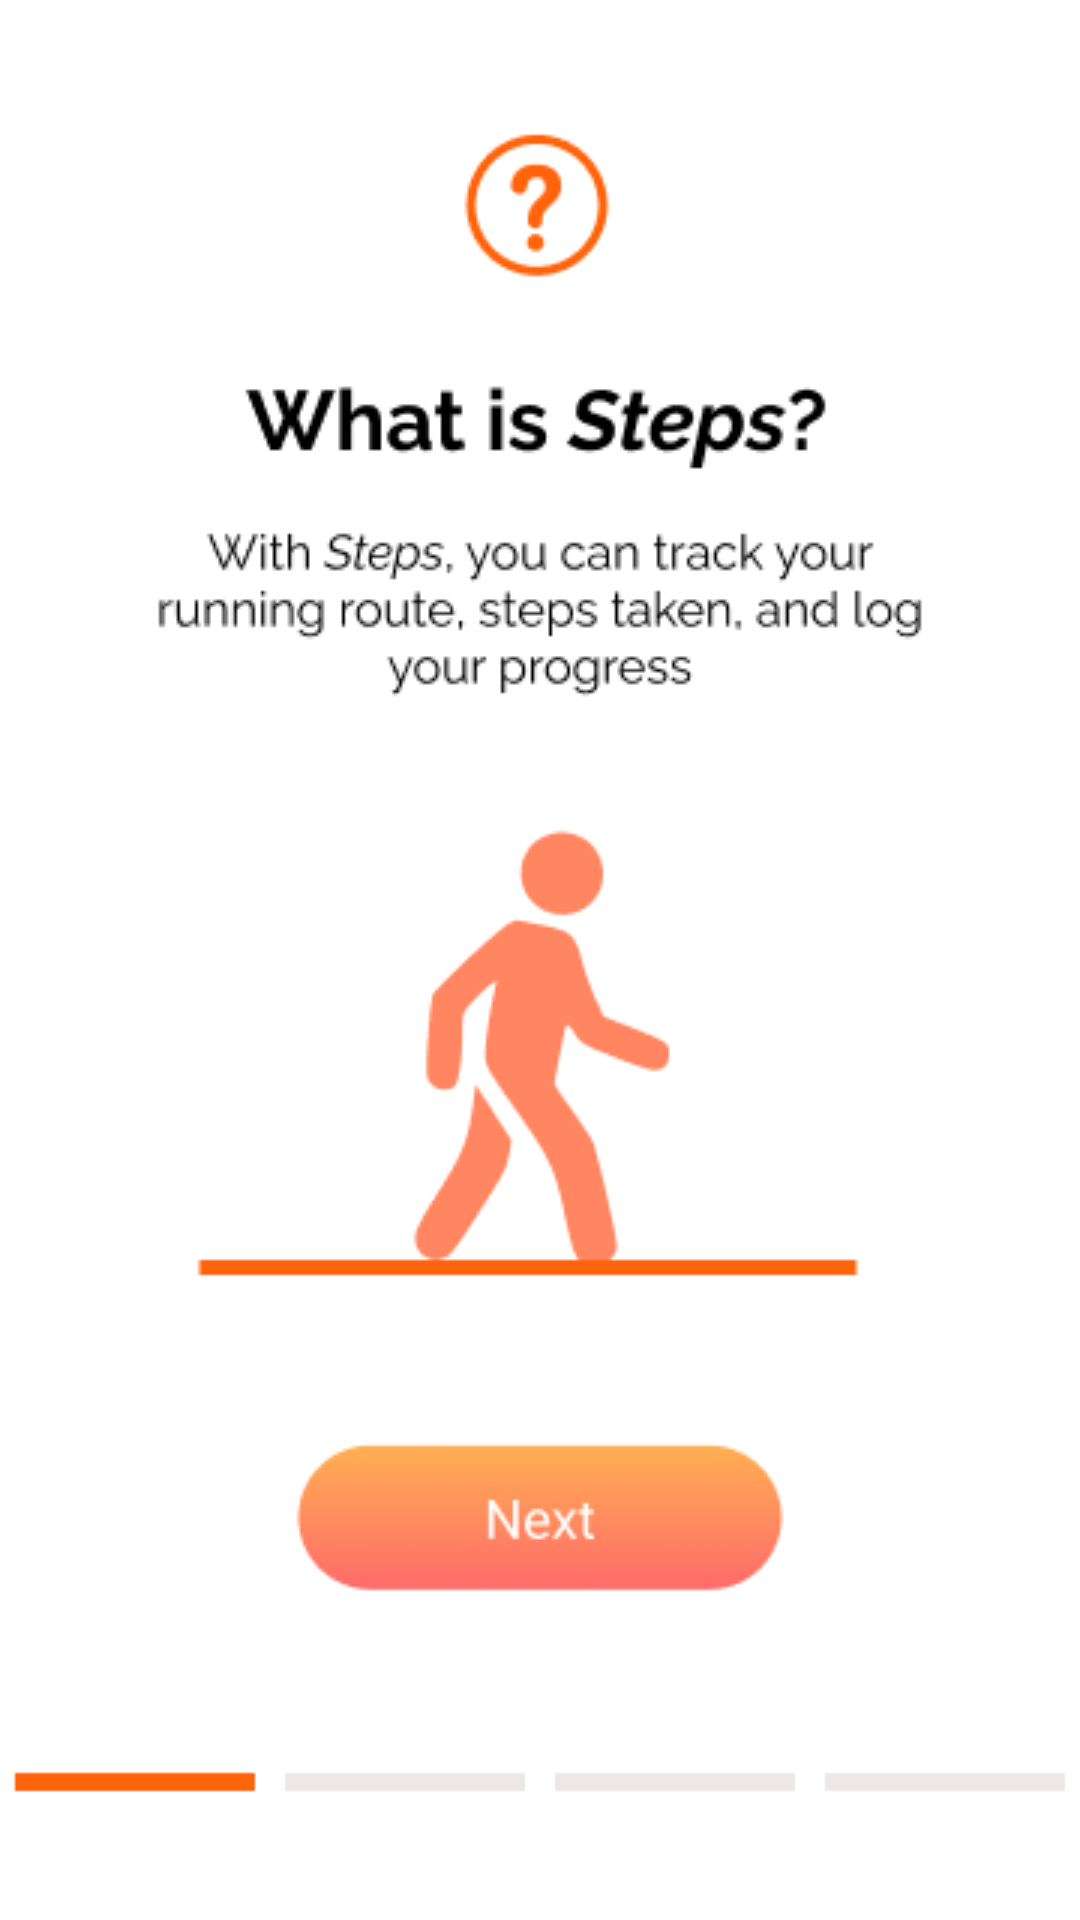

Write the Android layout XML for this screen, with the resource values it uses.
<!-- AndroidManifest.xml: application theme Theme.Group4_FinalProject -->
<!-- res/layout/tutorial_1.xml -->
<?xml version="1.0" encoding="utf-8"?>
<androidx.constraintlayout.widget.ConstraintLayout xmlns:android="http://schemas.android.com/apk/res/android"
    xmlns:app="http://schemas.android.com/apk/res-auto"
    xmlns:tools="http://schemas.android.com/tools"
    android:layout_width="match_parent"
    android:background="@drawable/tutorial_1"
    android:layout_height="match_parent">

    <Button
        android:id="@+id/tutorial_1_button"
        android:layout_width="171dp"
        android:layout_height="54dp"
        android:alpha="0"
        android:onClick="tutButton"
        android:text="Button"
        app:layout_constraintBottom_toBottomOf="parent"
        app:layout_constraintEnd_toEndOf="parent"
        app:layout_constraintHorizontal_bias="0.498"
        app:layout_constraintStart_toStartOf="parent"
        app:layout_constraintTop_toTopOf="parent"
        app:layout_constraintVertical_bias="0.812" />
</androidx.constraintlayout.widget.ConstraintLayout>
<!-- resources referenced by this layout -->
<resources>
  <!-- drawable tutorial_1: png bitmap (drawable-v24, 18657 bytes) -->
  <style name="Theme.Group4_FinalProject" parent="Theme.MaterialComponents.DayNight.NoActionBar">
          
          <item name="colorPrimary">@color/purple_500</item>
          <item name="colorPrimaryVariant">@color/purple_700</item>
          <item name="colorOnPrimary">@color/white</item>
          
          <item name="colorSecondary">@color/teal_200</item>
          <item name="colorSecondaryVariant">@color/teal_700</item>
          <item name="colorOnSecondary">@color/black</item>
          
          <item name="android:statusBarColor" tools:targetApi="l">?attr/colorPrimaryVariant</item>
          
      </style>
  <!-- not gathered from this repository: default colours our renderer supplied (Android Studio template values) -->
  <color name="purple_500">#FF6200EE</color>
  <color name="purple_700">#FF3700B3</color>
  <color name="teal_200">#FF03DAC5</color>
  <color name="teal_700">#FF018786</color>
  <color name="black">#FF000000</color>
  <color name="white">#FFFFFFFF</color>
</resources>
